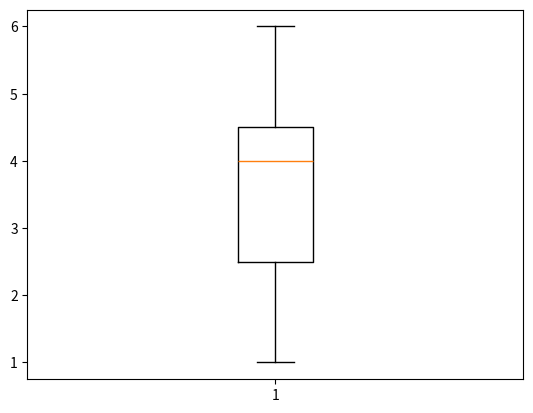

Python code for this plot: (Note: this script raises an exception after producing the figure.)
import random
CustomerID = [1, 2, 3, 4, 5]
#prenons 3 échantillons sans remise
print(random.sample(CustomerID, 3))
#[1, 2, 4]
#prenons 3 échantillons avec remise
print(random.choices(CustomerID, k=3))
#[3, 4, 3]
exemple = [1,2,3,4,4,5,6]


import statistics
exemple = [1,2,3,4,4,5,6] 
# la moyenne, ou plus précisément la moyenne arithmétique, est la somme de toutes les valeurs d'un ensemble de données divisée par le nombre de valeurs dans cet ensemble
statistics.mean(exemple)
print(statistics.mean(exemple))
#3.5714285714285716
# la médiane est la valeur qui sépare un ensemble de données en deux moitiés égales
statistics.median(exemple)
print(statistics.median(exemple))
# 4
# le mode est la valeur qui apparaît le plus fréquemment dans un ensemble de données
statistics.mode(exemple)
print(statistics.mode(exemple))
# 4
# la variance est une mesure de la dispersion des valeurs d'un ensemble de données par rapport à leur moyenne
statistics.variance(exemple)
print(statistics.variance(exemple))
#2.952
# l'écart type est la racine carrée de la variance, il mesure la dispersion des valeurs d'un ensemble de données
statistics.stdev(exemple)
print(statistics.stdev(exemple))
#1.718
#le quartile est une mesure statistique qui divise un ensemble de données en quatre parties égales
statistics.quantiles(exemple, n=4)
Q1 = statistics.quantiles(exemple, n=4)[0]
print(Q1)
# 2.5
Q2 = statistics.quantiles(exemple, n=4)[1]
print(Q2)
# 4
Q3 = statistics.quantiles(exemple, n=4)[2]
print(Q3)
# 5.5
# l'intervalle interquartile (IQR) est la différence entre le troisième quartile (Q3) et le premier quartile (Q1)
IQR = Q3 - Q1
print(IQR)
# 3.0
#boite à moustaches
import matplotlib.pyplot as plt

plt.boxplot(exemple)
plt.show()
# Analysons le taux d'intérêt et le montant du prêt
sns.scatterplot(HMDA_IL['interest_rate'],HMDA_IL['loan_amount'])
plt.show()



